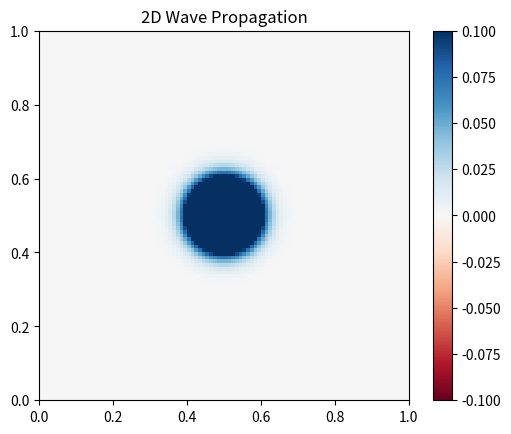

Write Python code to recreate this figure.
import numpy as np
import matplotlib.pyplot as plt
from matplotlib import animation

# Simulation parameters
L = 1.0      # Length of domain (m)
N = 100      # Grid points
c = 100.0    # Wave speed (m/s)
dx = L / (N - 1)
dt = 0.5 * dx / c  # CFL stability
T = 0.01
n_steps = int(T / dt)

# Grid
dx2 = dx**2
x = np.linspace(0, L, N)
y = np.linspace(0, L, N)
X, Y = np.meshgrid(x, y)

# Initial condition: Gaussian pulse at center
sigma = 0.05
u0 = np.exp(-((X - L/2)**2 + (Y - L/2)**2) / (2 * sigma**2))
u1 = u0.copy()
u = np.zeros_like(u0)

# Setup plot
fig, ax = plt.subplots()
cax = ax.imshow(u0, extent=[0, L, 0, L], origin='lower', cmap='RdBu', vmin=-0.1, vmax=0.1)
fig.colorbar(cax)
ax.set_title("2D Wave Propagation")

# Time integration and animation
def update(frame):
    global u, u0, u1
    for i in range(1, N-1):
        for j in range(1, N-1):
            u[i,j] = (2*u1[i,j] - u0[i,j] +
                      (c*dt/dx)**2 * (
                          u1[i+1,j] + u1[i-1,j] +
                          u1[i,j+1] + u1[i,j-1] - 4*u1[i,j]))
    u[0,:] = u[-1,:] = u[:,0] = u[:,-1] = 0.0
    u0, u1 = u1, u.copy()
    cax.set_array(u)
    return [cax]

ani = animation.FuncAnimation(fig, update, frames=150, interval=30, blit=True)
plt.show()